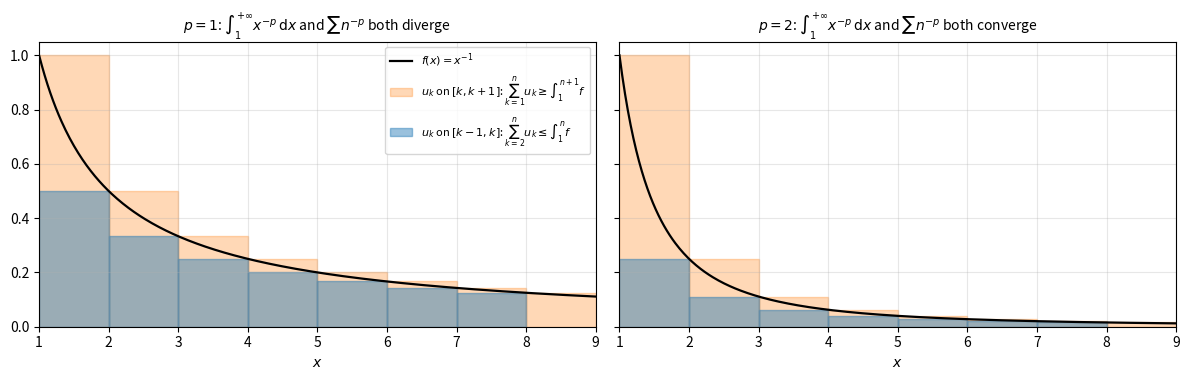

Reproduce this figure in Python.
"""Integral test: for decreasing f, the terms f(n) are rectangles squeezed
around the area under y = f(x), so S_n - u_1 <= int_1^n f <= S_{n-1}."""

import numpy as np
import matplotlib.pyplot as plt

fig, axes = plt.subplots(1, 2, figsize=(12, 3.9), sharey=True)
x = np.linspace(1, 9, 400)
for ax, p in zip(axes, [1.0, 2.0]):
    f = lambda t: t ** -p
    k = np.arange(1, 9)
    ax.bar(k, f(k), width=1, align="edge", color="C1", alpha=0.3, edgecolor="C1",
           label=r"$u_k$ on $[k, k+1]$: $\sum_{k=1}^{n} u_k \geq \int_1^{n+1} f$")
    ax.bar(k[:-1] + 1, f(k[:-1] + 1), width=-1, align="edge", color="C0", alpha=0.45,
           edgecolor="C0", label=r"$u_k$ on $[k-1, k]$: $\sum_{k=2}^{n} u_k \leq \int_1^{n} f$")
    ax.plot(x, f(x), color="black", linewidth=1.6, label=rf"$f(x) = x^{{-{p:g}}}$")
    verdict = "diverge" if p <= 1 else "converge"
    ax.set_title(rf"$p = {p:g}$: $\int_1^{{+\infty}} x^{{-p}}\,\mathrm{{d}}x$ and $\sum n^{{-p}}$ both {verdict}",
                 fontsize=10)
    ax.set_xlabel(r"$x$")
    ax.set_xlim(1, 9)
    ax.grid(True, alpha=0.3)
axes[0].legend(fontsize=8)
fig.tight_layout()
